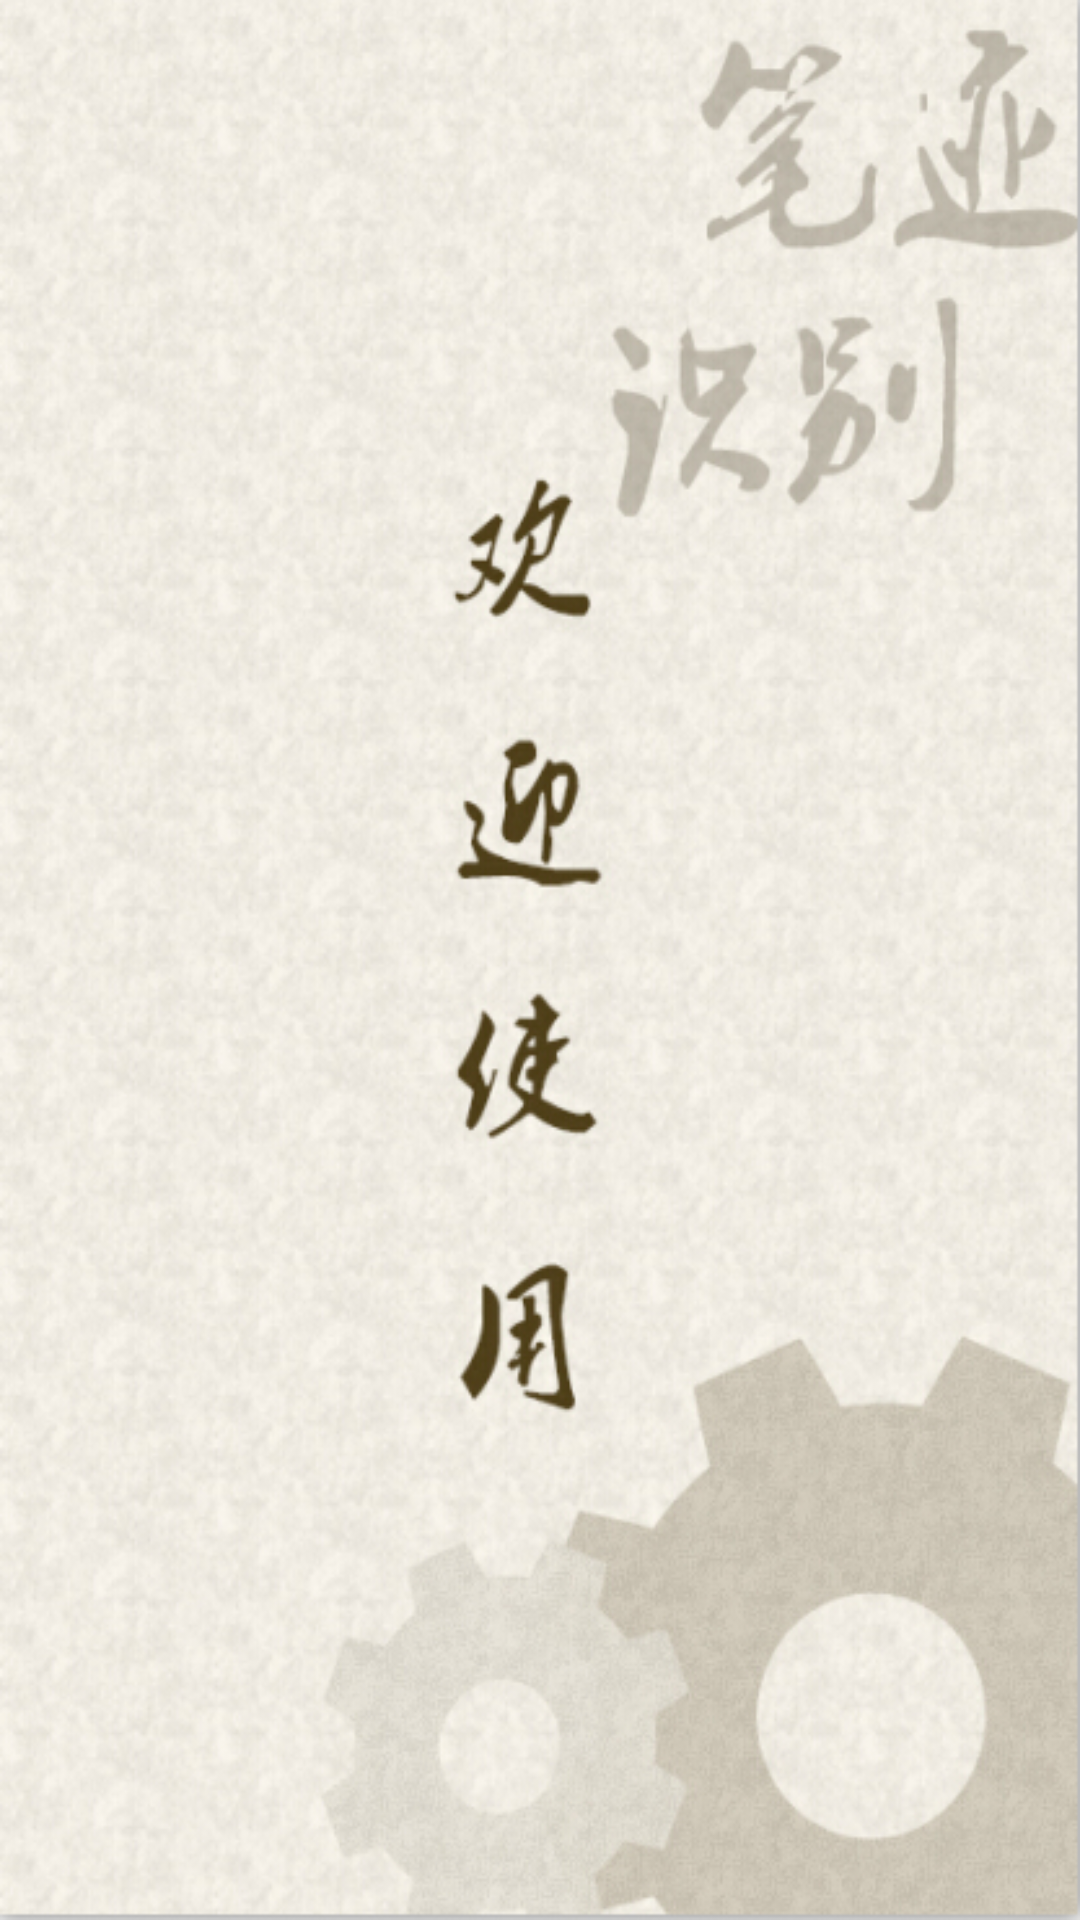

Android layout source for this screen:
<!-- AndroidManifest.xml: application theme AppTheme -->
<!-- res/layout/activity_welcome.xml -->
<?xml version="1.0" encoding="utf-8"?>
<RelativeLayout xmlns:android="http://schemas.android.com/apk/res/android"
    android:layout_width="match_parent"
    android:layout_height="match_parent"
   >
	<ImageView 
	    android:layout_height="match_parent"
	    android:layout_width="match_parent"
	    android:src="@drawable/welact"
	    android:scaleType="fitXY"/>
	
</RelativeLayout>
<!-- resources referenced by this layout -->
<resources>
  <!-- drawable welact: png bitmap (drawable-hdpi, 216605 bytes) -->
  <style name="AppTheme" parent="AppBaseTheme">
          
             <item name="android:windowNoTitle">true</item>
      </style>
  <style name="AppBaseTheme" parent="android:Theme.Light.NoTitleBar">
          
      </style>
</resources>
